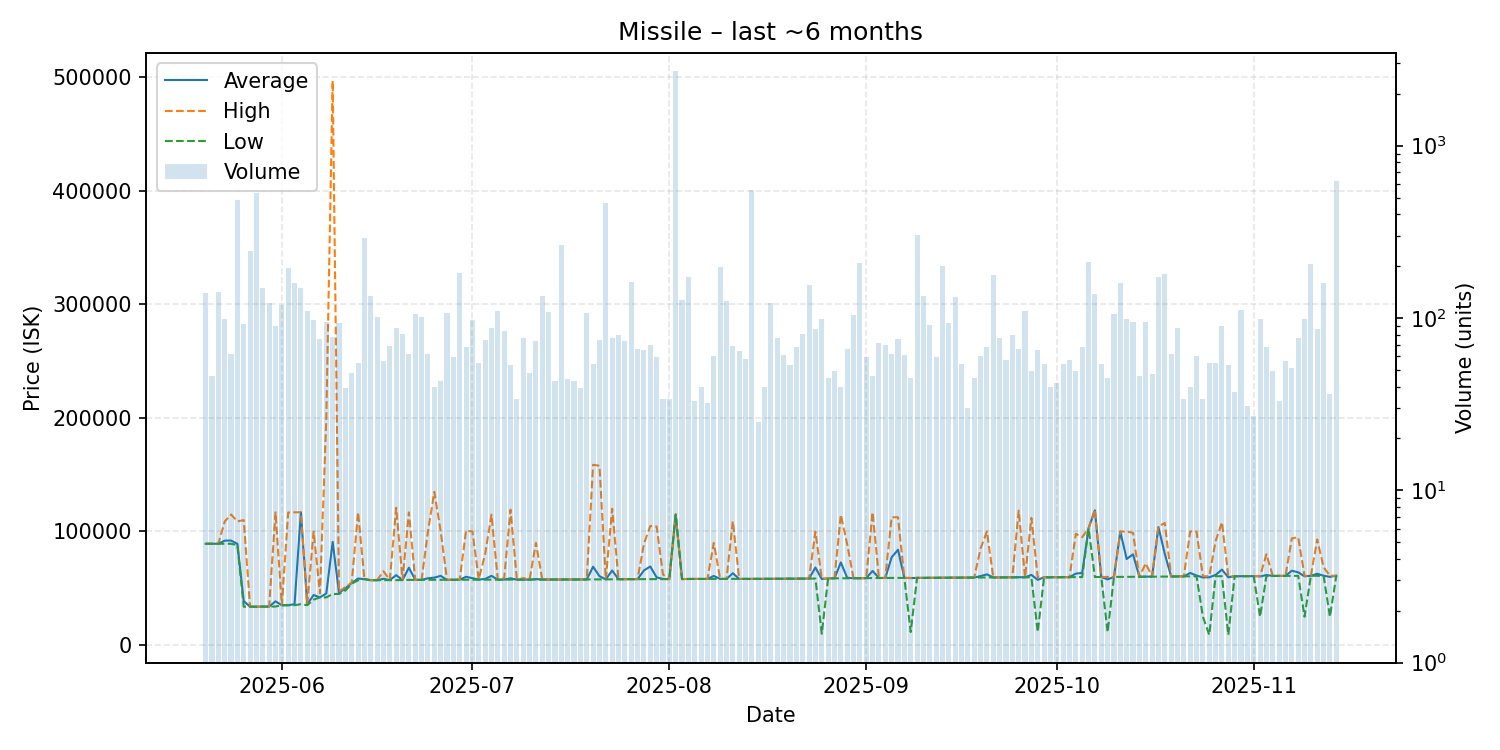

The table this chart was drawn from, first rows:
date, average, highest, lowest, order_count, volume
2025-05-20, 89200, 89200, 89200, 44, 139
2025-05-21, 89201, 89210, 89200, 28, 46
2025-05-22, 89200, 89200, 89200, 37, 141
2025-05-23, 91924, 108700, 89200, 37, 99
2025-05-24, 92048, 115000, 89200, 37, 62
2025-05-25, 89110, 108900, 88000, 63, 484
2025-05-26, 38761, 110000, 33790, 32, 92
2025-05-27, 33800, 33800, 33800, 33, 246
2025-05-28, 33800, 33800, 33800, 37, 528
2025-05-29, 33900, 33900, 33900, 60, 149
2025-05-30, 33900, 33900, 33900, 34, 122
2025-05-31, 38538, 116900, 33940, 50, 90
2025-06-01, 35090, 35110, 35060, 42, 119
2025-06-02, 35120, 116700, 35110, 67, 194
2025-06-03, 36000, 116900, 35130, 49, 160
2025-06-04, 116900, 116900, 36000, 39, 150
2025-06-05, 36000, 36000, 35120, 43, 110
2025-06-06, 44068, 100000, 40010, 44, 97
2025-06-07, 42015, 45500, 42000, 36, 76
2025-06-08, 45452, 199900, 42000, 33, 95
2025-06-09, 90824, 496800, 45000, 41, 78
2025-06-10, 45998, 47100, 45010, 46, 94
2025-06-11, 49842, 51000, 48000, 29, 39
2025-06-12, 54659, 55000, 54100, 35, 48
2025-06-13, 58561, 117000, 57010, 30, 55
2025-06-14, 58100, 58100, 58100, 36, 290
2025-06-15, 57100, 57100, 57100, 48, 134
2025-06-16, 57140, 57140, 57140, 41, 101
2025-06-17, 58359, 65000, 57170, 35, 56
2025-06-18, 57235, 57240, 57230, 37, 69
2025-06-19, 61550, 120900, 57200, 43, 88
2025-06-20, 57285, 57310, 57200, 38, 81
2025-06-21, 68139, 116850, 57410, 37, 62
2025-06-22, 57430, 57430, 57430, 34, 106
2025-06-23, 57440, 57440, 57440, 36, 102
2025-06-24, 58818, 99900, 57440, 34, 62
2025-06-25, 59375, 134900, 57440, 28, 40
2025-06-26, 60962, 100350, 57440, 32, 43
2025-06-27, 57440, 57440, 57440, 34, 107
2025-06-28, 57539, 57560, 57520, 42, 59
2025-06-29, 57570, 57570, 57560, 47, 182
2025-06-30, 60141, 100700, 57610, 40, 68
2025-07-01, 58933, 100000, 57620, 49, 97
2025-07-02, 57684, 58000, 57630, 39, 55
2025-07-03, 58227, 79995, 57630, 34, 75
2025-07-04, 60910, 114800, 57620, 34, 87
2025-07-05, 57630, 57630, 57630, 37, 110
2025-07-06, 57645, 58870, 57630, 43, 84
2025-07-07, 58792, 119200, 57630, 37, 53
2025-07-08, 57630, 57640, 57630, 25, 34
2025-07-09, 57646, 58910, 57630, 37, 77
2025-07-10, 57630, 57630, 57630, 33, 48
2025-07-11, 58088, 90000, 57650, 44, 74
2025-07-12, 57710, 57710, 57710, 40, 134
2025-07-13, 57710, 57710, 57710, 51, 109
2025-07-14, 57730, 57760, 57720, 32, 43
2025-07-15, 57760, 57760, 57760, 28, 265
2025-07-16, 57772, 57780, 57770, 28, 44
2025-07-17, 57777, 57780, 57715, 31, 43
2025-07-18, 57780, 57780, 57780, 25, 39
... 119 more rows
